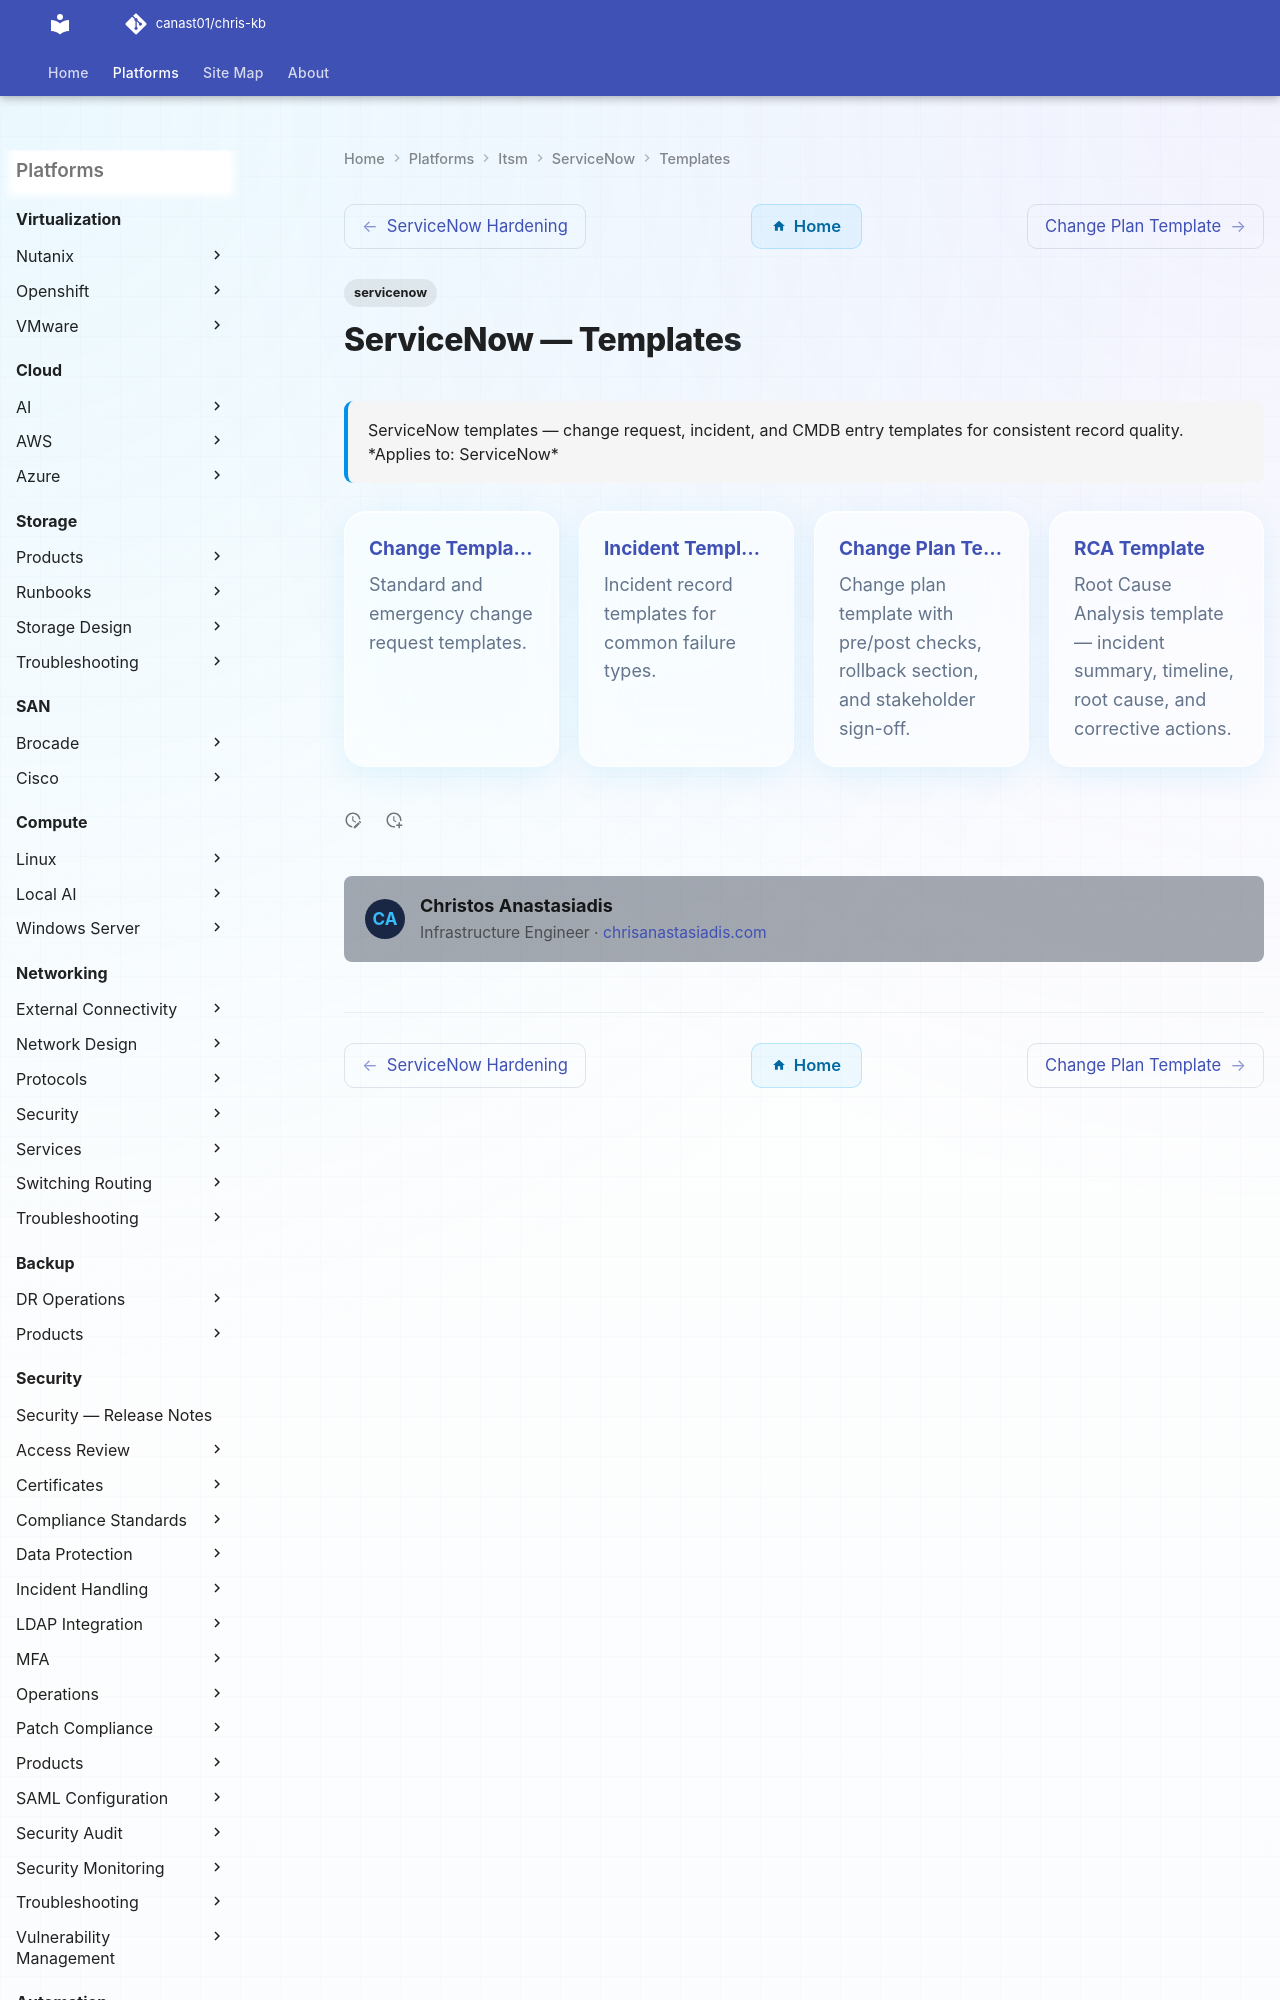

repository: canast01/chris-kb · page: itsm/servicenow/templates/index.html · generator: mkdocs

---
tags:
  - servicenow
description: "ServiceNow templates — change request, incident, and CMDB entry templates for consistent record quality."
---
# ServiceNow — Templates

<div class="kb-summary">
ServiceNow templates — change request, incident, and CMDB entry templates for consistent record quality.

*Applies to: ServiceNow*
</div>

<div class="kb-grid kb-grid-4">
